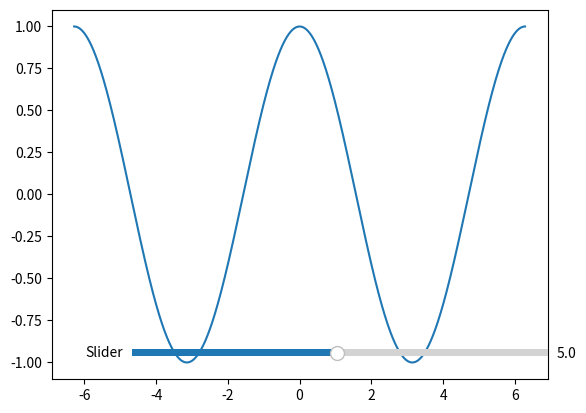

Recreate this plot in Python.
import matplotlib.pyplot as plt
import numpy as np
from matplotlib.widgets import Slider, Button, RadioButtons
from numpy import pi, cos, sin

def f(x, freq):
    return cos(x)

def onSliderChange(val):
    line.set_ydata(f(x, slider.val))
    fig.canvas.draw_idle()

fig = plt.figure()
ax = fig.add_subplot(111)
x = np.arange(-2*pi,2*pi,0.001)
freq_0 = 5
[line] = ax.plot(x, f(x, freq_0))

slider_ax = fig.add_axes([0.25, 0.15, 0.65, 0.03])
slider = Slider(slider_ax, 'Slider', 0.1, 10, valinit=freq_0)
slider.on_changed(onSliderChange)

plt.show()
